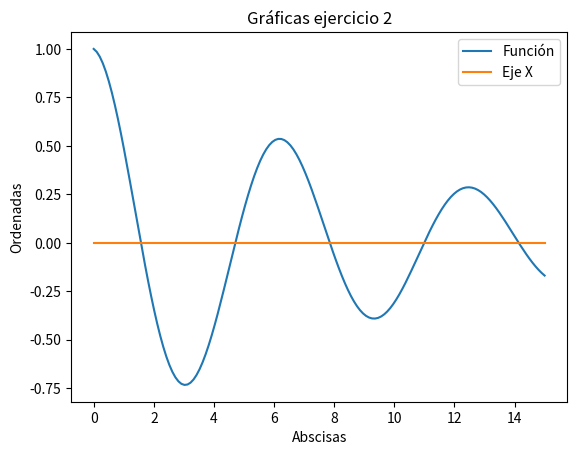

Here is the Python script that generated this plot:
# -*- coding: utf-8 -*-
"""
Created on Thu May 12 12:17:55 2022

[redacted]
"""

import numpy as np
import matplotlib.pyplot as plt

def dy_5pts(f,x0,h):
    dy = (f(x0-2*h)-8*f(x0-h)+8*f(x0+h)-f(x0+2*h))/(12*h)
    return dy
    

##########################
# EJERCICIO 1
##########################

def biseccion(f,a,b,tol,maxiter):
    if f(a)*f(b)>0:
        print('El intervalo [a,b] no es adecuado')
    i=0
    while (i<maxiter) and abs(b-a)>=tol:
        p=(a+b)/2.0
        if f(p) == 0:
            return [p,i]
        else:
            if f(a)*f(p)>0:
                a=p
            else:
                b=p
        i=i+1
    return [p,i]

def f1(x):
    return np.exp(x)*np.sin(x)-x

Bis1 = biseccion(f1,6,8,10**(-8),100)
print('x = ', Bis1[0])
print('Iteraciones: ', Bis1[1])   


##########################
# EJERCICIO 2
##########################

def newton(f,a,b,maxiter,tol):
    x0=biseccion(f,a,b,0.001,4)[0]
    df = dy_5pts(f,x0,0.01)
    x1 = x0-(f(x0)/df)
    i=1
    while (i<maxiter) and abs(x1-x0)>tol:
        x0=x1
        df = dy_5pts(f,x0,0.01)
        x1 = x0-(f(x0)/df)
        i=i+1
    return x1,i

def f2(x):
    return np.exp(-x/10)*np.cos(x)

tol = 10**(-8)
x=np.linspace(0,15,150)
plt.plot(x,f2(x),label='Función')
plt.plot(x,0*x,label='Eje X')
plt.legend(loc='best')
plt.xlabel('Abscisas')
plt.ylabel('Ordenadas')
plt.title('Gráficas ejercicio 2')

solnewton1=newton(f2,0,2,50,tol)
print('x1 = ',solnewton1[0])
print('Iteraciones: ', solnewton1[1])
solnewton2=newton(f2,4,5,50,tol)
print('x2 = ',solnewton2[0])
print('Iteraciones: ', solnewton2[1])
solnewton3=newton(f2,5,8,50,tol)
print('x3 = ',solnewton3[0])
print('Iteraciones: ', solnewton3[1])
solnewton4=newton(f2,10.8,11,50,tol)
print('x4 = ',solnewton4[0])
print('Iteraciones: ', solnewton4[1])
solnewton5=newton(f2,14.1,14.4,50,tol)
print('x5 = ',solnewton5[0])
print('Iteraciones: ', solnewton5[1])


##########################
# EJERCICIO 3
##########################

def Newton(f,x0,tol,p,R):
    df = dy_5pts(f,x0,0.1)
    x1 = x0-(f(x0)/df)
    i=1
    while abs(x1-x0)>tol:
        i=i+1
        x0=x1
        df = dy_5pts(f,x0,0.1)
        x1 = x0-(f(x0)/df)
        e0=np.abs(x0-p)
        e1=np.abs(x1-p)
        A=e1/(e0**R)
    return [i,x1,x0,e1,A]

def f3(x):
    return x**3-3*x+2

# Apartado a

sol3a = Newton(f3,-2.4,10**(-5),-2,2)
print('Solución a): ', sol3a)

# Apartado b

sol3b = Newton(f3,1.2,10**(-5),1,1)
print('Solución b):', sol3b)

# Apartado c

print('Apartado a): A = ',sol3a[4])
print('Apartado b): A = ',sol3b[4])
